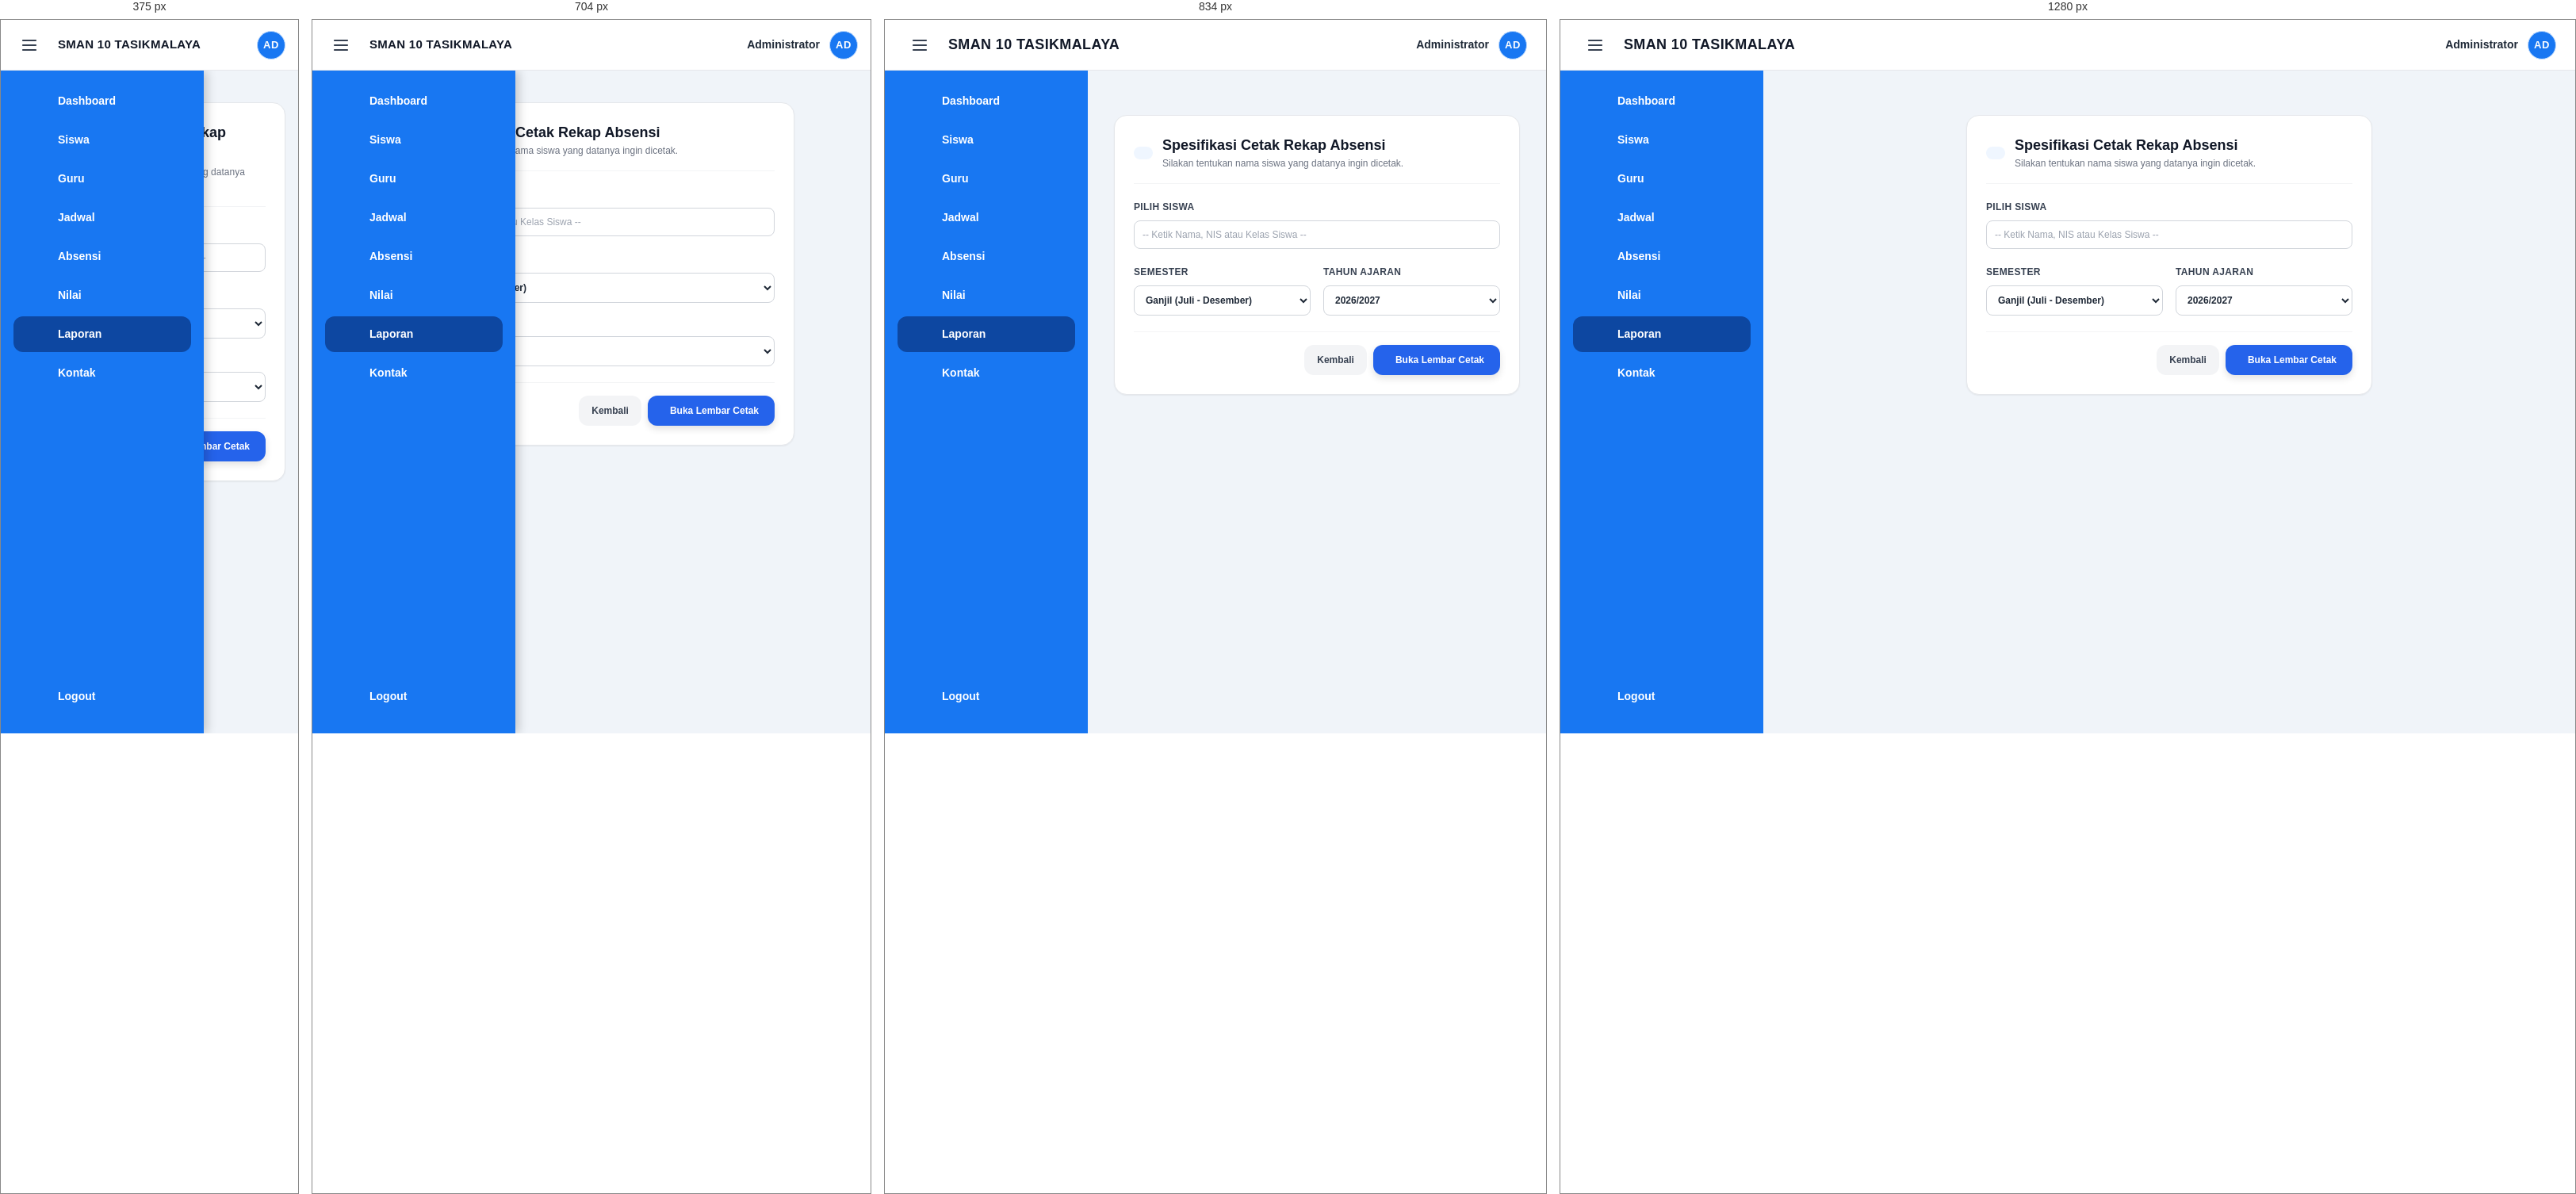
Rendered at 375 px, 704 px, 834 px and 1280 px, left to right.

<!-- file: laporan_absensi_filter.html -->
<!DOCTYPE html>
<html lang="id">
<head>
  <meta charset="UTF-8">
  <meta name="viewport" content="width=device-width, initial-scale=1.0">
  <title>SMAN 10 Tasikmalaya</title>
  <link rel="icon" type="image/png" href="images/logo.png">
  <link rel="stylesheet" href="https://cdnjs.cloudflare.com/ajax/libs/font-awesome/6.4.0/css/all.min.css">
  <link rel="preconnect" href="https://fonts.googleapis.com">
  <link rel="preconnect" href="https://fonts.gstatic.com" crossorigin>
  <link href="https://fonts.googleapis.com/css2?family=Poppins:wght@300;400;500;600;700;800;900&display=swap" rel="stylesheet">
  <link rel="stylesheet" href="css/style.css">
</head>
<body data-page="laporan_absensi">

  <header class="Doniza_topbar">
    <div class="Doniza_topbar_left">
      <button id="Doniza_menuBtn" class="Doniza_menu_btn" aria-label="Buka/tutup menu"><svg viewBox="0 0 24 24" width="24" height="24" aria-hidden="true" fill="none" stroke="currentColor" stroke-width="2.2" stroke-linecap="round"><path d="M4 6h16M4 12h16M4 18h16"/></svg></button>
      <span class="Doniza_brand">SMAN 10 TASIKMALAYA</span>
    </div>
    <div class="Doniza_topbar_user">
      <span class="Doniza_d_none_sm">Administrator</span>
      <div class="Doniza_avatar">AD</div>
    </div>
  </header>

  <div class="Doniza_layout">
    <aside id="Doniza_sidebar" class="Doniza_sidebar">
      <nav>
        <a href="index.html" class="Doniza_nav_link">
          <i class="fa-solid fa-house"></i>
          <span>Dashboard</span>
        </a>
        <a href="siswa.html" class="Doniza_nav_link">
          <i class="fa-solid fa-users"></i>
          <span>Siswa</span>
        </a>
        <a href="guru.html" class="Doniza_nav_link">
          <i class="fa-solid fa-user-tie"></i>
          <span>Guru</span>
        </a>
        <a href="jadwal.html" class="Doniza_nav_link">
          <i class="fa-solid fa-calendar-days"></i>
          <span>Jadwal</span>
        </a>
        <a href="absensi.html" class="Doniza_nav_link">
          <i class="fa-solid fa-square-check"></i>
          <span>Absensi</span>
        </a>
        <a href="nilai.html" class="Doniza_nav_link">
          <i class="fa-solid fa-chart-simple"></i>
          <span>Nilai</span>
        </a>
        <a href="laporan.html" class="Doniza_nav_link Doniza_active">
          <i class="fa-solid fa-file-lines"></i>
          <span>Laporan</span>
        </a>
        <a href="kontak.html" class="Doniza_nav_link">
          <i class="fa-solid fa-envelope"></i>
          <span>Kontak</span>
        </a>
      </nav>
      <a href="login.html" class="Doniza_nav_link Doniza_nav_logout">
        <i class="fa-solid fa-right-from-bracket"></i>
        <span>Logout</span>
      </a>
    </aside>

    <main class="Doniza_content Doniza_center_col">
      <div class="Doniza_spec_card">
        <div class="Doniza_spec_head">
          <div class="Doniza_ico"><i class="fa-solid fa-print"></i></div>
          <div>
            <h1>Spesifikasi Cetak Rekap Absensi</h1>
            <p>Silakan tentukan nama siswa yang datanya ingin dicetak.</p>
          </div>
        </div>
        <div class="Doniza_spec_body">
          <div class="Doniza_form_group">
            <label>Pilih Siswa</label>
            <input type="text" id="Doniza_pilihSiswa" class="Doniza_field" list="Doniza_daftarSiswa" placeholder="-- Ketik Nama, NIS atau Kelas Siswa --" autocomplete="off">
            <datalist id="Doniza_daftarSiswa"></datalist>
          </div>
          <div class="Doniza_grid_spec_2">
            <div class="Doniza_form_group">
              <label>Semester</label>
              <select id="Doniza_semester" class="Doniza_field">
                <option value="ganjil" selected>Ganjil (Juli - Desember)</option>
                <option value="genap">Genap (Januari - Juni)</option>
              </select>
            </div>
            <div class="Doniza_form_group">
              <label>Tahun Ajaran</label>
              <select id="Doniza_tahun_ajaran" class="Doniza_field"><option value="2025/2026">2025/2026</option><option value="2026/2027" selected>2026/2027</option></select>
            </div>
          </div>
          <div class="Doniza_spec_foot">
            <a href="laporan.html" class="Doniza_btn Doniza_btn_light" style="font-size:12px;padding:10px 16px;border-radius:12px">Kembali</a>
            <button type="button" id="Doniza_btnCetak" class="Doniza_btn Doniza_btn_primary Doniza_btn_sm">
              <i class="fa-solid fa-print"></i> <span>Buka Lembar Cetak</span>
            </button>
          </div>
        </div>
      </div>
    </main>
  </div>

  <script src="js/data.js"></script>
  <script src="js/app.js"></script>
</body>
</html>


/* @media block from style.css */
@media (max-width: 1024px) {
  .Doniza_stats { grid-template-columns: repeat(2, 1fr); }
  .Doniza_grid_2 { grid-template-columns: 1fr; }
}

/* @media block from style.css */
@media (max-width: 768px) {
  .Doniza_topbar { padding: 0 16px; }
  .Doniza_brand { font-size: 15px; }
  .Doniza_content { padding: 16px; }
  .Doniza_sidebar { position: fixed; left: 0; top: 64px; z-index: 40; box-shadow: 4px 0 12px rgba(0, 0, 0, .2); }
  .Doniza_layout.Doniza_sidebar_collapsed .Doniza_sidebar { width: 256px; padding: 16px; transform: translateX(-100%); box-shadow: none; }
  .Doniza_sidebar { transition: transform .3s ease; }
  .Doniza_report_grid, .Doniza_grid_form_2, .Doniza_grid_spec_2 { grid-template-columns: 1fr; }
  .Doniza_report_card { flex-direction: column; }
}

/* @media block from style.css */
@media (max-width: 520px) {
  .Doniza_stats { grid-template-columns: 1fr; }
  .Doniza_score_box { gap: 8px; padding: 12px; }
}

/* @media block from style.css */
@media (max-width: 640px) {
  .Doniza_d_none_sm { display: none; }
}

/* @media block from style.css */
@media (max-width: 900px) {
  .Doniza_contact_grid { grid-template-columns: 1fr; }
}

/* @media block from style.css */
@media (max-width: 520px) {
  .Doniza_form_actions { flex-direction: column-reverse; }
  .Doniza_form_actions .Doniza_btn { width: 100%; }
}